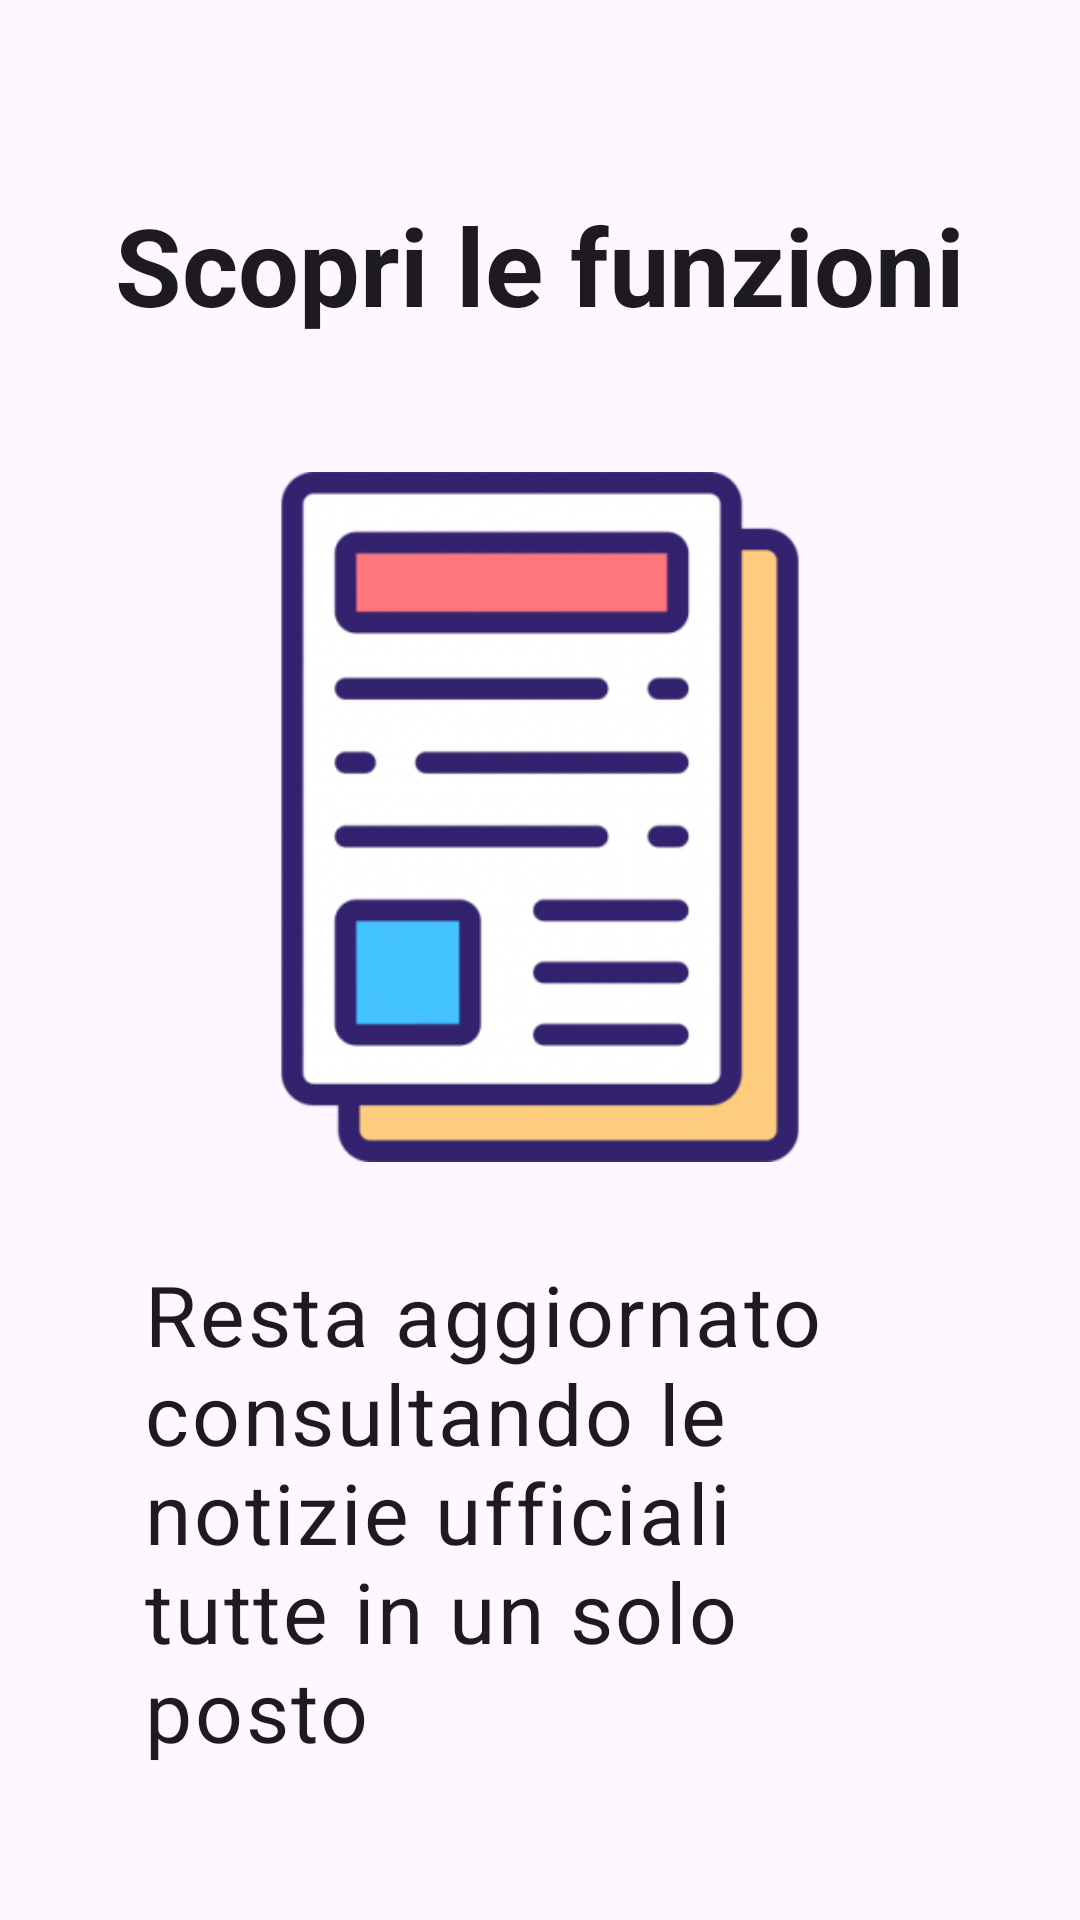

Produce the Android XML layout that renders to this screen, including the resource entries it uses.
<!-- AndroidManifest.xml: application theme Theme.ClimAlert -->
<!-- res/layout/fragment_onboarding_step2.xml -->
<?xml version="1.0" encoding="utf-8"?>
<androidx.constraintlayout.widget.ConstraintLayout xmlns:android="http://schemas.android.com/apk/res/android"
    xmlns:app="http://schemas.android.com/apk/res-auto"
    xmlns:tools="http://schemas.android.com/tools"
    android:layout_width="match_parent"
    android:layout_height="match_parent"
    android:padding="16dp">

    <TextView
        android:id="@+id/onboarding_title"
        android:layout_width="0dp"
        android:layout_height="wrap_content"
        android:layout_marginTop="48dp"
        android:gravity="center"
        android:text="Scopri le funzioni"
        android:textAppearance="@style/TextAppearance.MaterialComponents.Headline5"
        android:textSize="36sp"
        android:textStyle="bold"
        app:layout_constraintEnd_toEndOf="parent"
        app:layout_constraintStart_toStartOf="parent"
        app:layout_constraintTop_toTopOf="parent" />

    <ImageView
        android:id="@+id/onboarding_image"
        android:layout_width="230dp"
        android:layout_height="230dp"
        android:layout_marginTop="45dp"
        android:src="@drawable/notizie"
        app:layout_constraintEnd_toEndOf="parent"
        app:layout_constraintStart_toStartOf="parent"
        app:layout_constraintTop_toBottomOf="@+id/onboarding_title"
        tools:ignore="ContentDescription" />

    <TextView
        android:id="@+id/onboarding_description"
        android:layout_width="0dp"
        android:layout_height="wrap_content"
        android:layout_marginStart="32dp"
        android:layout_marginTop="32dp"
        android:layout_marginEnd="32dp"
        android:text="Resta aggiornato consultando le notizie ufficiali tutte in un solo posto"
        android:textAlignment="textStart"
        android:textAppearance="@style/TextAppearance.MaterialComponents.Body1"
        android:textSize="28sp"
        app:layout_constraintEnd_toEndOf="parent"
        app:layout_constraintStart_toStartOf="parent"
        app:layout_constraintTop_toBottomOf="@+id/onboarding_image" />


</androidx.constraintlayout.widget.ConstraintLayout>
<!-- resources referenced by this layout -->
<resources>
  <!-- drawable notizie: png bitmap (drawable, 60700 bytes) -->
  <style name="Theme.ClimAlert" parent="Base.Theme.ClimAlert" />
  <style name="Base.Theme.ClimAlert" parent="Theme.Material3.DayNight.NoActionBar">
          
          
      </style>
</resources>
